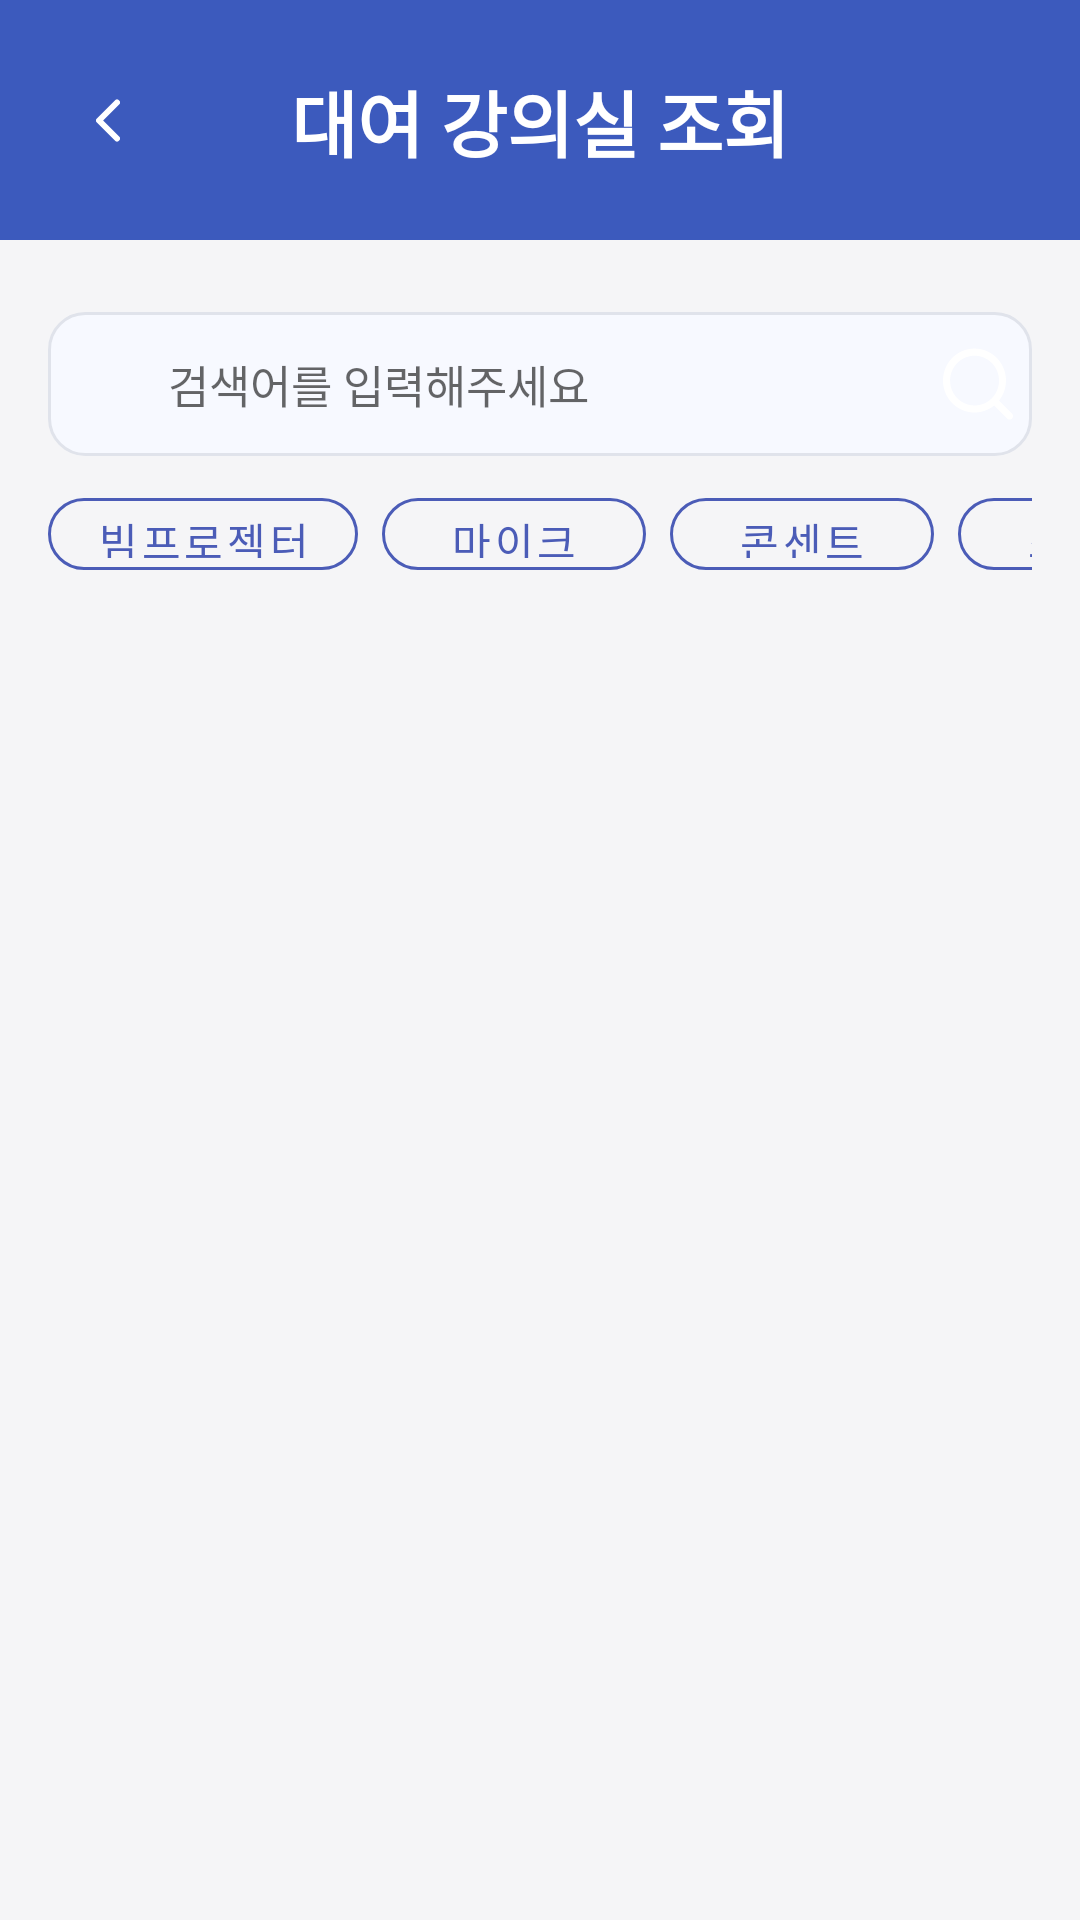

Android layout source for this screen:
<!-- AndroidManifest.xml: application theme Theme.Pick_Dream -->
<!-- res/layout/fragment_lecture_room_list.xml -->
<?xml version="1.0" encoding="utf-8"?>
<androidx.constraintlayout.widget.ConstraintLayout
    xmlns:android="http://schemas.android.com/apk/res/android"
    xmlns:app="http://schemas.android.com/apk/res-auto"
    android:layout_width="match_parent"
    android:layout_height="match_parent"
    android:background="#F5F5F7">

    
    <androidx.constraintlayout.widget.ConstraintLayout
        android:id="@+id/topBar"
        android:layout_width="0dp"
        android:layout_height="80dp"
        android:background="#3C5ABD"
        app:layout_constraintTop_toTopOf="parent"
        app:layout_constraintStart_toStartOf="parent"
        app:layout_constraintEnd_toEndOf="parent">

        <ImageButton
            android:id="@+id/btnBack"
            android:layout_width="40dp"
            android:layout_height="40dp"
            android:minWidth="48dp"
            android:minHeight="48dp"
            android:background="?attr/selectableItemBackgroundBorderless"
            android:src="@drawable/ic_arrow_back"
            android:contentDescription="@string/back"
            app:layout_constraintStart_toStartOf="parent"
            app:layout_constraintTop_toTopOf="parent"
            app:layout_constraintBottom_toBottomOf="parent"
            android:layout_marginStart="16dp"/>

        <TextView
            android:id="@+id/tvTitle"
            android:layout_width="wrap_content"
            android:layout_height="wrap_content"
            android:text="대여 강의실 조회"
            android:layout_gravity="center"
            android:textColor="#FFFFFF"
            android:textSize="24sp"
            android:textStyle="bold"
            app:layout_constraintTop_toTopOf="parent"
            app:layout_constraintBottom_toBottomOf="parent"
            app:layout_constraintStart_toStartOf="parent"
            app:layout_constraintEnd_toEndOf="parent"
            app:layout_constraintHorizontal_bias="0.5"/>
    </androidx.constraintlayout.widget.ConstraintLayout>

    
    <RelativeLayout
        android:id="@+id/searchBarContainer"
        android:layout_width="0dp"
        android:layout_height="wrap_content"
        android:layout_marginTop="24dp"
        android:layout_marginStart="16dp"
        android:layout_marginEnd="16dp"
        app:layout_constraintTop_toBottomOf="@id/topBar"
        app:layout_constraintStart_toStartOf="parent"
        app:layout_constraintEnd_toEndOf="parent"
        android:background="@drawable/bg_search_box"
        android:padding="0dp">

        <EditText
            android:id="@+id/etSearch"
            android:layout_width="match_parent"
            android:layout_height="48dp"
            android:hint="검색어를 입력해주세요"
            android:inputType="text"
            android:textColor="#222222"
            android:textSize="15sp"
            android:paddingStart="40dp"
            android:paddingEnd="48dp"
            android:background="@android:color/transparent"/>

        <ImageButton
            android:id="@+id/btnSearch"
            android:layout_width="36dp"
            android:layout_height="36dp"
            android:layout_alignParentEnd="true"
            android:layout_centerVertical="true"
            android:background="@android:color/transparent"
            android:src="@drawable/ic_search_small"
            android:contentDescription="@string/search"
            android:focusable="false"
            android:clickable="true"
            android:padding="6dp"/>
    </RelativeLayout>

    
    <androidx.recyclerview.widget.RecyclerView
        android:id="@+id/rvRecentSearch"
        android:layout_width="0dp"
        android:layout_height="wrap_content"
        android:layout_marginTop="8dp"
        android:layout_marginStart="16dp"
        android:layout_marginEnd="16dp"
        app:layout_constraintTop_toBottomOf="@id/searchBarContainer"
        app:layout_constraintStart_toStartOf="parent"
        app:layout_constraintEnd_toEndOf="parent"
        android:visibility="gone"
        android:overScrollMode="never"/>

    
    <HorizontalScrollView
        android:id="@+id/filterScroll"
        android:layout_width="0dp"
        android:layout_height="wrap_content"
        android:layout_marginTop="8dp"
        android:layout_marginStart="16dp"
        android:layout_marginEnd="16dp"
        android:fillViewport="true"
        android:scrollbars="none"
        app:layout_constraintTop_toBottomOf="@id/rvRecentSearch"
        app:layout_constraintStart_toStartOf="parent"
        app:layout_constraintEnd_toEndOf="parent">

        <LinearLayout
            android:id="@+id/filterContainer"
            android:layout_width="wrap_content"
            android:layout_height="wrap_content"
            android:orientation="horizontal"
            android:gravity="center_horizontal"> 

            <com.google.android.material.button.MaterialButton
                android:id="@+id/btnFilterBeam"
                style="@style/Widget.MaterialComponents.Button.OutlinedButton"
                android:layout_width="wrap_content"
                android:layout_height="36dp"
                android:text="빔프로젝터"
                android:textColor="#4B5CB7"
                app:strokeColor="#4B5CB7"
                app:cornerRadius="18dp"
                android:layout_marginEnd="8dp"
                android:fontFamily="@font/pretendard_medium"
                android:textSize="14sp"
                android:lineHeight="20sp"
                android:includeFontPadding="false" />

            <com.google.android.material.button.MaterialButton
                android:id="@+id/btnFilterMic"
                style="@style/Widget.MaterialComponents.Button.OutlinedButton"
                android:layout_width="wrap_content"
                android:layout_height="36dp"
                android:text="마이크"
                android:textColor="#4B5CB7"
                app:strokeColor="#4B5CB7"
                app:cornerRadius="18dp"
                android:layout_marginEnd="8dp"
                android:fontFamily="@font/pretendard_medium"
                android:textSize="14sp"
                android:lineHeight="20sp"
                android:includeFontPadding="false" />

            <com.google.android.material.button.MaterialButton
                android:id="@+id/btnFilterOutlet"
                style="@style/Widget.MaterialComponents.Button.OutlinedButton"
                android:layout_width="wrap_content"
                android:layout_height="36dp"
                android:layout_marginEnd="8dp"
                android:fontFamily="@font/pretendard_medium"
                android:includeFontPadding="false"
                android:lineHeight="20sp"
                android:text="콘센트"
                android:textColor="#4B5CB7"
                android:textSize="14sp"
                app:cornerRadius="18dp"
                app:strokeColor="#4B5CB7" />

            <com.google.android.material.button.MaterialButton
                android:id="@+id/btnFilterScreen"
                style="@style/Widget.MaterialComponents.Button.OutlinedButton"
                android:layout_width="wrap_content"
                android:layout_height="36dp"
                android:layout_marginEnd="8dp"
                android:fontFamily="@font/pretendard_medium"
                android:includeFontPadding="false"
                android:lineHeight="20sp"
                android:text="스크린"
                android:textColor="#4B5CB7"
                android:textSize="14sp"
                app:cornerRadius="18dp"
                app:strokeColor="#4B5CB7" />
        </LinearLayout>
    </HorizontalScrollView>

    
    <androidx.recyclerview.widget.RecyclerView
        android:id="@+id/rvLectureRooms"
        android:layout_width="0dp"
        android:layout_height="0dp"
        android:layout_marginTop="12dp"
        android:layout_marginBottom="0dp"
        android:clipToPadding="false"
        android:paddingBottom="16dp"
        app:layout_constraintTop_toBottomOf="@id/filterScroll"
        app:layout_constraintBottom_toBottomOf="parent"
        app:layout_constraintStart_toStartOf="parent"
        app:layout_constraintEnd_toEndOf="parent"
        android:overScrollMode="never"/>

</androidx.constraintlayout.widget.ConstraintLayout>
<!-- resources referenced by this layout -->
<resources>
  <!-- drawable bg_search_box (drawable) -->
  <?xml version="1.0" encoding="utf-8"?>
  <shape xmlns:android="http://schemas.android.com/apk/res/android">
      <solid android:color="#F7F9FF"/>
      <corners android:radius="12dp"/>
      <stroke android:width="1dp" android:color="#E0E3EB"/>
  </shape>
  <!-- drawable ic_arrow_back (drawable) -->
  <vector xmlns:android="http://schemas.android.com/apk/res/android"
      android:width="8dp"
      android:height="15dp"
      android:viewportWidth="8"
      android:viewportHeight="15">
    <path
        android:pathData="M7,13.5L1,7.5L7,1.5"
        android:strokeLineJoin="round"
        android:strokeWidth="2"
        android:fillColor="#00000000"
        android:strokeColor="#ffffff"
        android:strokeLineCap="round"/>
  </vector>
  <!-- drawable ic_search_small (drawable) -->
  <vector xmlns:android="http://schemas.android.com/apk/res/android"
      android:width="24dp"
      android:height="24dp"
      android:viewportWidth="66"
      android:viewportHeight="65">
    <path
        android:pathData="M64.201,59.248L52.298,47.441C56.918,41.68 59.156,34.368 58.55,27.008C57.945,19.648 54.543,12.8 49.043,7.871C43.543,2.943 36.365,0.309 28.983,0.511C21.601,0.713 14.577,3.735 9.355,8.957C4.133,14.179 1.11,21.203 0.908,28.585C0.706,35.967 3.34,43.146 8.269,48.646C13.197,54.145 20.045,57.547 27.405,58.153C34.765,58.758 42.077,56.521 47.838,51.9L59.645,63.707C59.943,64.008 60.298,64.246 60.689,64.409C61.08,64.572 61.499,64.656 61.923,64.656C62.346,64.656 62.766,64.572 63.157,64.409C63.548,64.246 63.903,64.008 64.201,63.707C64.779,63.109 65.102,62.309 65.102,61.477C65.102,60.645 64.779,59.846 64.201,59.248ZM29.84,51.9C25.398,51.9 21.056,50.583 17.362,48.116C13.669,45.648 10.79,42.14 9.091,38.036C7.391,33.933 6.946,29.417 7.813,25.061C8.679,20.704 10.818,16.702 13.959,13.562C17.1,10.421 21.102,8.282 25.458,7.415C29.815,6.549 34.33,6.993 38.434,8.693C42.538,10.393 46.045,13.272 48.513,16.965C50.981,20.658 52.298,25 52.298,29.442C52.298,35.398 49.932,41.111 45.72,45.322C41.508,49.534 35.796,51.9 29.84,51.9Z"
        android:fillColor="#ffffff"/>
  </vector>
  <string name="back">뒤로가기</string>
  <string name="search">검색</string>
  <style name="Theme.Pick_Dream" parent="Theme.MaterialComponents.DayNight.DarkActionBar">
          <item name="windowActionBar">false</item>
          <item name="windowNoTitle">true</item>
  
          <item name="android:windowTranslucentStatus">true</item>
          <item name="android:windowDrawsSystemBarBackgrounds">true</item>
          <item name="android:statusBarColor">@android:color/transparent</item>
  
          <item name="colorPrimary">@color/purple_500</item>
          <item name="colorPrimaryVariant">@color/purple_700</item>
          <item name="colorOnPrimary">@color/white</item>
          <item name="colorSecondary">@color/teal_200</item>
          <item name="colorSecondaryVariant">@color/teal_700</item>
          <item name="colorOnSecondary">@color/black</item>
      </style>
  <color name="purple_500">#3C5ABD</color>
  <color name="purple_700">#FF3700B3</color>
  <color name="white">#FFFFFF</color>
  <color name="teal_200">#6391EE</color>
  <color name="teal_700">#FF018786</color>
  <color name="black">#000000</color>
</resources>
